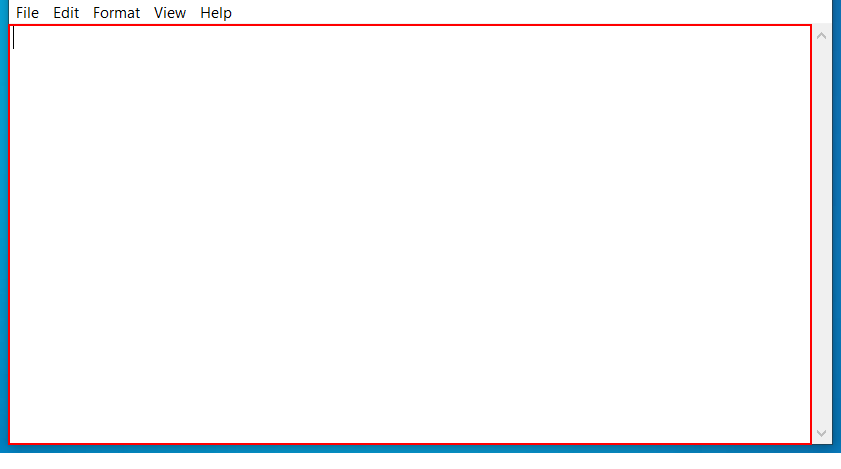
Workflow: Flowchart

Step 1: type "Hello word" into the editable text 'Text Editor' in window 'Untitled - Notepad' (notepad.exe)

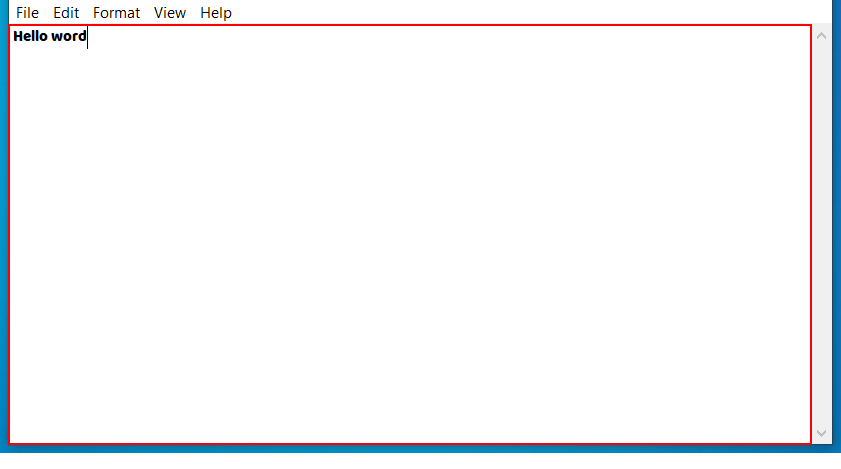
Step 2: type "%[k(enter)]" into the editable text 'Text Editor' in window '*Untitled - Notepad' (notepad.exe)

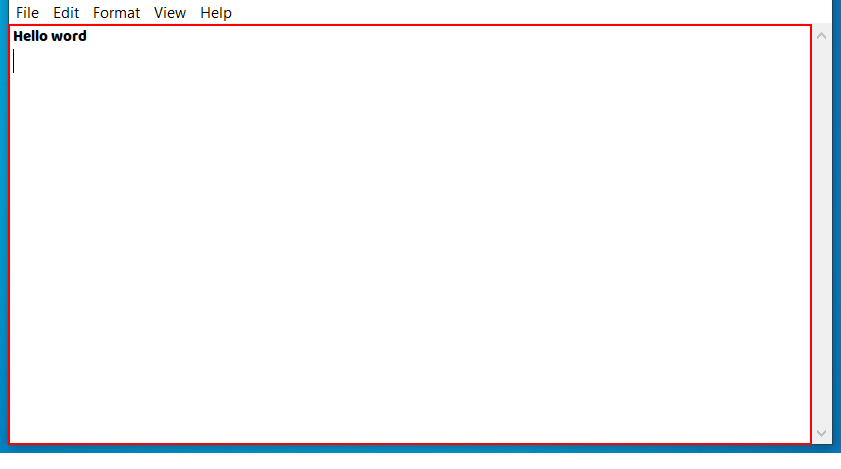
Step 3: type "RPA" into the editable text 'Text Editor' in window '*Untitled - Notepad' (notepad.exe)

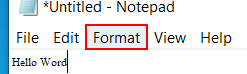
Step 4: click on the menu item 'Format' in window '*Untitled - Notepad' (notepad.exe)

Step 5: click on 'menu item  Font...' (notepad.exe) (no picture)

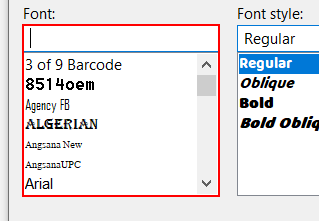
Step 6: select "Angsana New" in window 'Font' (notepad.exe)

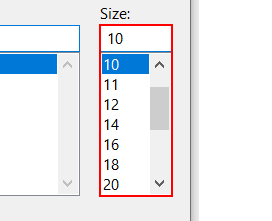
Step 7: select "12" in window 'Font' (notepad.exe)

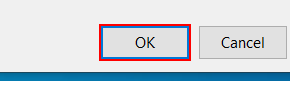
Step 8: click in window 'Font' (notepad.exe)